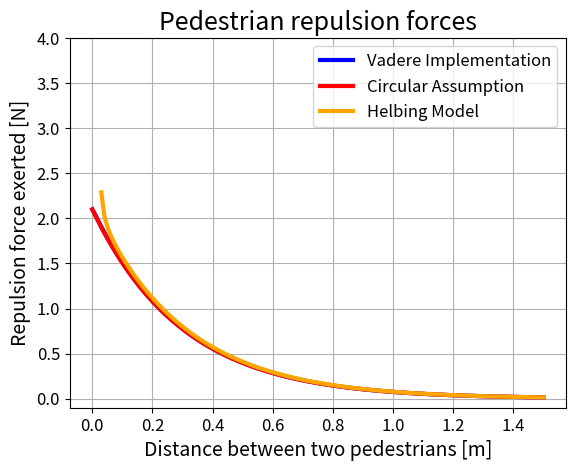

Source code (Python):
import numpy as np
import matplotlib.pyplot as plt

SMALL_SIZE = 12
MEDIUM_SIZE = 14
BIGGER_SIZE = 18

plt.rc('font', size=SMALL_SIZE)          # controls default text sizes
plt.rc('axes', titlesize=BIGGER_SIZE)    # fontsize of the axes title
plt.rc('axes', labelsize=MEDIUM_SIZE)    # fontsize of the x and y labels
plt.rc('xtick', labelsize=SMALL_SIZE)    # fontsize of the tick labels
plt.rc('ytick', labelsize=SMALL_SIZE)    # fontsize of the tick labels
plt.rc('legend', fontsize=SMALL_SIZE)    # legend fontsize
plt.rc('figure', titlesize=BIGGER_SIZE)  # fontsize of the figure title

def bV(x, Dt, V):
    return np.sqrt((2*x - Dt*V)**2 - (Dt*V)**2)/2

def bH(x, Dt, V):
    return np.sqrt((2*x - Dt*(V))**2 - (Dt*(V))**2)/2

def f(x, A, B, V):
    return A*np.exp(-bV(x, 0.2, V)/B)

def g(x, A, B):
    return A*np.exp((-x)/B)

def h(x, A, B, V):
    return A*np.exp(-bH(x, 2, V)/B)*(2*x - 2*V)/(2*bH(x, 2, V))

A = 2.1
B = 0.3
V = 0.01
X = np.linspace(0, 1.5, 151)
print(X)
F = f(X, A, B, V)
G = g(X, A, B)
H = h(X, A, B, V)

plt.figure()
plt.title("Pedestrian repulsion forces")
plt.plot(X, F, color = 'b', label = "Vadere Implementation", linewidth = 3)
plt.plot(X, G, color = 'r', label = "Circular Assumption", linewidth = 3)
plt.plot(X, H, color = 'orange', label = "Helbing Model", linewidth = 3)
plt.xlabel("Distance between two pedestrians [m]")
plt.ylabel("Repulsion force exerted [N]")
plt.ylim(-0.1, 4)
plt.legend()
plt.grid(True)
plt.show()